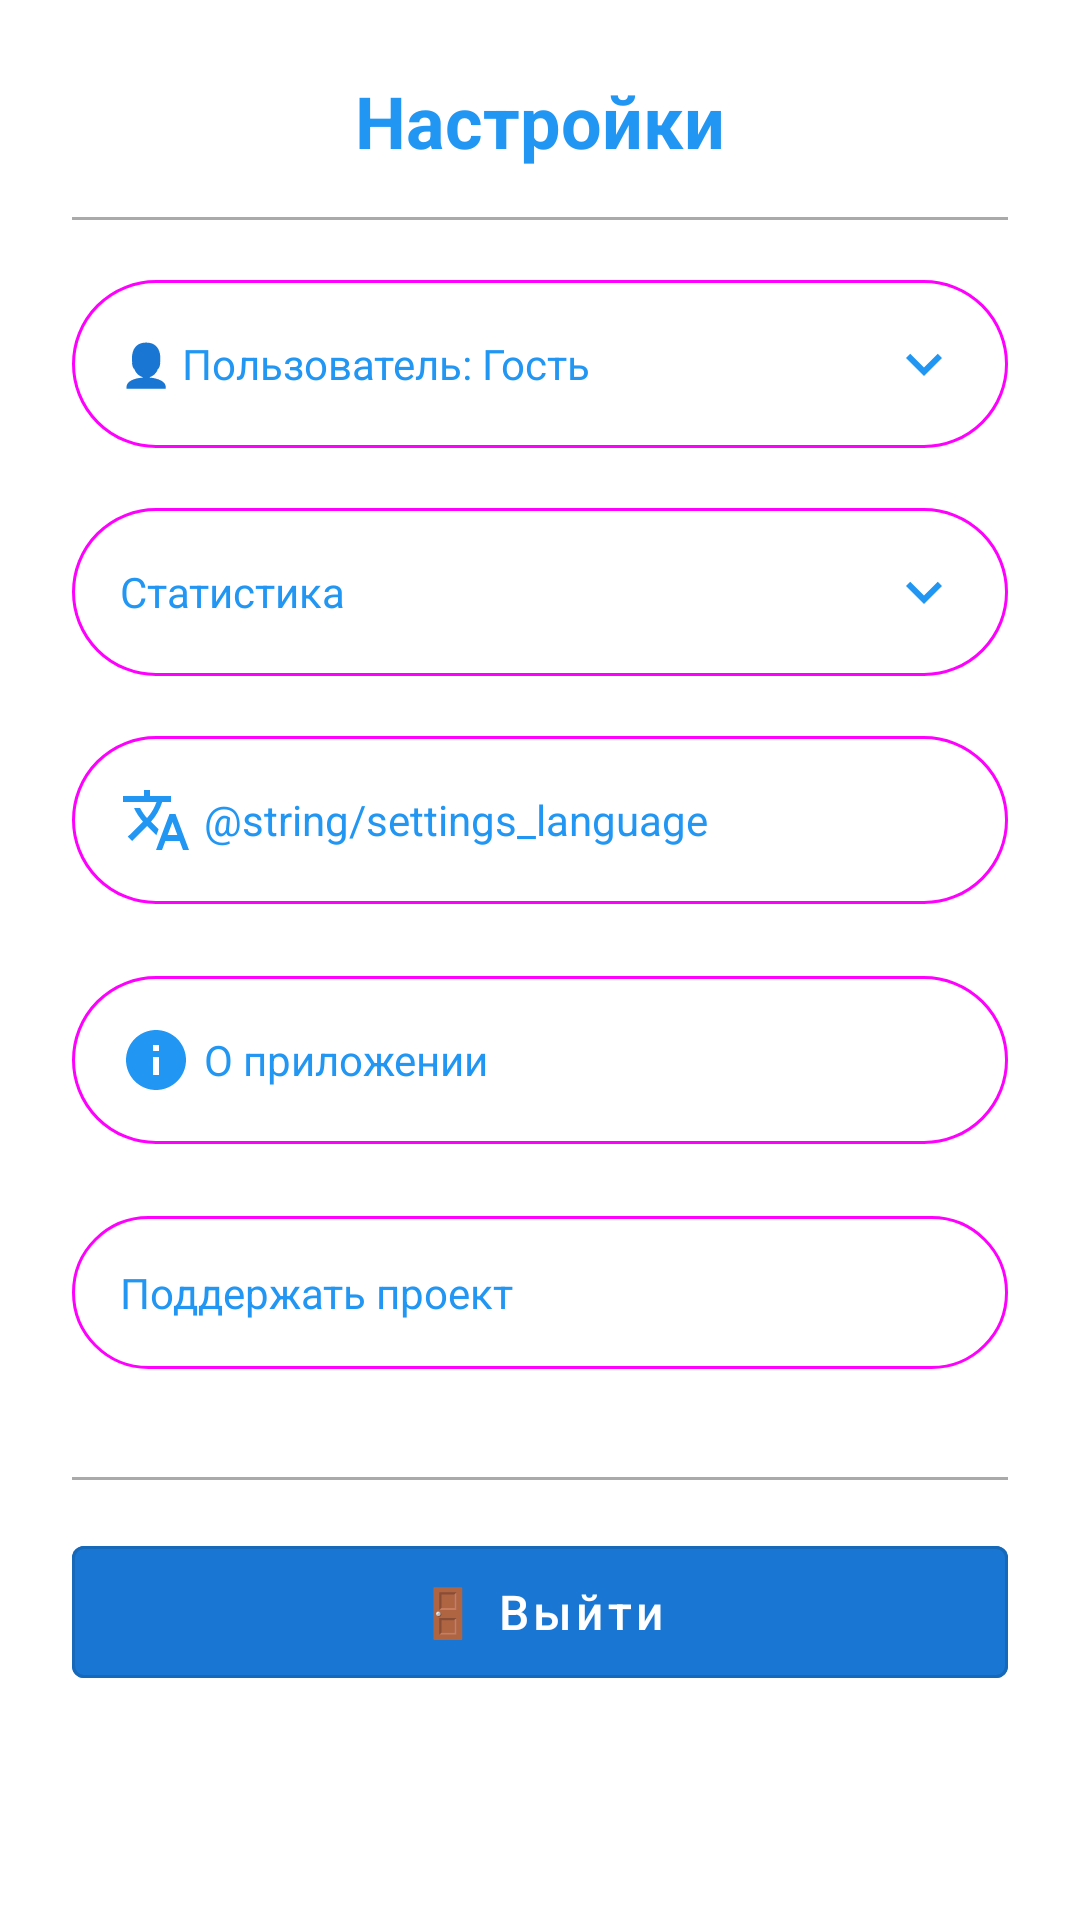

The Android layout XML behind this screen, and the referenced resources:
<!-- AndroidManifest.xml: application theme Theme.BottleGame -->
<!-- res/layout/dialog_settings.xml -->
<?xml version="1.0" encoding="utf-8"?>
<ScrollView xmlns:android="http://schemas.android.com/apk/res/android"
    xmlns:app="http://schemas.android.com/apk/res-auto"
    android:layout_width="match_parent"
    android:layout_height="wrap_content"
    android:fillViewport="true"
    android:maxHeight="600dp">

    <LinearLayout
        android:layout_width="match_parent"
        android:layout_height="wrap_content"
        android:orientation="vertical"
        android:padding="24dp"
        android:background="@drawable/bg_settings_semi_transparent">

        
        <TextView
            android:layout_width="match_parent"
            android:layout_height="wrap_content"
            android:layout_marginBottom="16dp"
            android:gravity="center"
            android:text="@string/settings_title"
            android:textColor="@color/primary"
            android:textSize="24sp"
            android:textStyle="bold" />

        <View
            android:layout_width="match_parent"
            android:layout_height="1dp"
            android:layout_marginBottom="16dp"
            android:background="@android:color/darker_gray" />

        
        <com.google.android.material.button.MaterialButton
            android:id="@+id/btnUserInfo"
            style="@style/Widget.Material3.Button.OutlinedButton"
            android:layout_width="match_parent"
            android:layout_height="wrap_content"
            android:layout_marginBottom="12dp"
            android:gravity="start|center_vertical"
            android:padding="16dp"
            android:text="@string/settings_user_guest"
            android:textAllCaps="false"
            android:textSize="14sp"
            app:icon="@drawable/ic_expand_more"
            app:iconGravity="end"
            app:iconTint="@color/primary" />

        
        <LinearLayout
            android:id="@+id/layoutUserDetails"
            android:layout_width="match_parent"
            android:layout_height="wrap_content"
            android:layout_marginBottom="16dp"
            android:background="@drawable/bg_settings_item"
            android:orientation="vertical"
            android:padding="16dp"
            android:visibility="gone">

            <TextView
                android:id="@+id/tvUserInfoDetail"
                android:layout_width="match_parent"
                android:layout_height="wrap_content"
                android:paddingVertical="4dp"
                android:text="@string/settings_user_guest_name"
                android:textColor="@android:color/black"
                android:textSize="14sp" />

            <TextView
                android:id="@+id/tvUserAge"
                android:layout_width="match_parent"
                android:layout_height="wrap_content"
                android:paddingVertical="4dp"
                android:text="@string/settings_user_guest_age"
                android:textColor="@android:color/black"
                android:textSize="14sp" />

            <TextView
                android:id="@+id/tvUserModeDetail"
                android:layout_width="match_parent"
                android:layout_height="wrap_content"
                android:paddingVertical="4dp"
                android:text="@string/settings_user_mode"
                android:textColor="@android:color/black"
                android:textSize="14sp" />

        </LinearLayout>

        
        <com.google.android.material.button.MaterialButton
            android:id="@+id/btnStats"
            style="@style/Widget.Material3.Button.OutlinedButton"
            android:layout_width="match_parent"
            android:layout_height="wrap_content"
            android:layout_marginBottom="12dp"
            android:gravity="start|center_vertical"
            android:padding="16dp"
            android:text="@string/settings_stats_title"
            android:textAllCaps="false"
            android:textSize="14sp"
            app:icon="@drawable/ic_expand_more"
            app:iconGravity="end"
            app:iconTint="@color/primary" />

        
        <LinearLayout
            android:id="@+id/layoutStatsDetails"
            android:layout_width="match_parent"
            android:layout_height="wrap_content"
            android:layout_marginBottom="16dp"
            android:background="@drawable/bg_settings_item"
            android:orientation="vertical"
            android:padding="16dp"
            android:visibility="gone">

            
            <LinearLayout
                android:layout_width="match_parent"
                android:layout_height="wrap_content"
                android:orientation="horizontal"
                android:layout_marginBottom="12dp">

                <TextView
                    android:layout_width="0dp"
                    android:layout_height="wrap_content"
                    android:layout_weight="1"
                    android:text="@string/settings_stats_tasks"
                    android:textColor="@android:color/black"
                    android:textSize="14sp" />

                <TextView
                    android:id="@+id/tvTasksCount"
                    android:layout_width="wrap_content"
                    android:layout_height="wrap_content"
                    android:text="0"
                    android:textColor="@color/primary"
                    android:textSize="14sp"
                    android:textStyle="bold" />
            </LinearLayout>

            
            <LinearLayout
                android:layout_width="match_parent"
                android:layout_height="wrap_content"
                android:orientation="horizontal"
                android:layout_marginBottom="12dp">

                <TextView
                    android:layout_width="0dp"
                    android:layout_height="wrap_content"
                    android:layout_weight="1"
                    android:text="Прогресс заданий:"
                    android:textColor="@android:color/black"
                    android:textSize="14sp" />

                <TextView
                    android:id="@+id/tvTasksProgress"
                    android:layout_width="wrap_content"
                    android:layout_height="wrap_content"
                    android:text="Осталось 0 из 0"
                    android:textColor="@color/primary"
                    android:textSize="14sp"
                    android:textStyle="bold" />
            </LinearLayout>

            
            <com.google.android.material.button.MaterialButton
                android:id="@+id/btnClearStats"
                style="@style/Widget.Material3.Button.TextButton"
                android:layout_width="match_parent"
                android:layout_height="wrap_content"
                android:text="@string/settings_stats_clear"
                android:textAllCaps="false"
                android:textColor="@color/primary_dark"
                android:textSize="14sp" />

        </LinearLayout>

        
        <com.google.android.material.button.MaterialButton
            android:id="@+id/btnLanguage"
            style="@style/Widget.Material3.Button.OutlinedButton"
            android:layout_width="match_parent"
            android:layout_height="wrap_content"
            android:layout_marginBottom="16dp"
            android:gravity="start|center_vertical"
            android:padding="16dp"
            android:text="@string/settings_language"
            android:textAllCaps="false"
            android:textSize="14sp"
            app:icon="@drawable/ic_language"
            app:iconGravity="textStart"
            app:iconTint="@color/primary" />

        
        <com.google.android.material.button.MaterialButton
            android:id="@+id/btnAbout"
            style="@style/Widget.Material3.Button.OutlinedButton"
            android:layout_width="match_parent"
            android:layout_height="wrap_content"
            android:layout_marginBottom="16dp"
            android:gravity="start|center_vertical"
            android:padding="16dp"
            android:text="@string/settings_about"
            android:textAllCaps="false"
            android:textSize="14sp"
            app:icon="@drawable/ic_info"
            app:iconGravity="textStart" />

        
        <com.google.android.material.button.MaterialButton
            android:id="@+id/btnDonat"
            style="@style/Widget.Material3.Button.OutlinedButton"
            android:layout_width="match_parent"
            android:layout_height="wrap_content"
            android:layout_marginBottom="16dp"
            android:gravity="start|center_vertical"
            android:padding="16dp"
            android:text="@string/donat"
            android:textAllCaps="false"
            android:textSize="14sp" />

        
        <View
            android:layout_width="match_parent"
            android:layout_height="1dp"
            android:layout_marginVertical="16dp"
            android:background="@android:color/darker_gray" />

        
        <com.google.android.material.button.MaterialButton
            android:id="@+id/btnLogout"
            android:layout_width="match_parent"
            android:layout_height="56dp"
            android:layout_gravity="center"
            android:backgroundTint="@color/primary_dark"
            android:text="@string/settings_logout"
            android:textAllCaps="false"
            android:textColor="@android:color/white"
            android:textSize="16sp"
            app:icon="@drawable/ic_logout"
            app:iconGravity="textStart" />

    </LinearLayout>
</ScrollView>
<!-- resources referenced by this layout -->
<resources>
  <color name="primary">#2196F3</color>
  <color name="primary_dark">#1976D2</color>
  <!-- drawable ic_expand_more (drawable) -->
  <vector xmlns:android="http://schemas.android.com/apk/res/android"
      android:width="24dp"
      android:height="24dp"
      android:viewportWidth="24"
      android:viewportHeight="24">
      <path
          android:fillColor="@color/primary"
          android:pathData="M16.59,8.59L12,13.17 7.41,8.59 6,10l6,6 6,-6z" />
  </vector>
  <!-- drawable ic_info (drawable) -->
  <vector xmlns:android="http://schemas.android.com/apk/res/android"
      android:width="24dp"
      android:height="24dp"
      android:viewportWidth="24"
      android:viewportHeight="24">
      <path
          android:fillColor="@color/primary"
          android:pathData="M12,2C6.48,2 2,6.48 2,12s4.48,10 10,10 10,-4.48 10,-10S17.52,2 12,2zm1,15h-2v-6h2v6zm0,-8h-2V7h2v2z" />
  </vector>
  <!-- drawable ic_language (drawable) -->
  <vector xmlns:android="http://schemas.android.com/apk/res/android"
      android:width="24dp"
      android:height="24dp"
      android:viewportWidth="24"
      android:viewportHeight="24">
      <path
          android:fillColor="#FF000000"
          android:pathData="M12.87,15.07l-2.54-2.51l0.03-0.03c1.74-1.94 2.98-4.17 3.71-6.53H17V4h-7V2H8v2H1v1.99h11.17C11.5,7.92 10.44,9.75 9,11.35C8.07,10.32 7.3,9.19 6.69,8h-2c0.73,1.63 1.73,3.17 2.98,4.56l-5.09,5.02L4,19l5-5l3.11,3.11l0.76-2.04M18.5,10h-2L12,22h2l1.12-3h4.75L21,22h2l-4.5-12m-2.62,7l1.62-4.33L19.12,17h-3.24z"/>
  </vector>
  <string name="donat">Поддержать проект</string>
  <string name="settings_about">О приложении</string>
  <string name="settings_language">🌐 Language</string>
  <string name="settings_logout">🚪 Выйти</string>
  <string name="settings_stats_clear">🗑️ Сбросить статистику</string>
  <string name="settings_stats_tasks">Заданий выполнено:</string>
  <string name="settings_stats_title">Статистика</string>
  <string name="settings_title">Настройки</string>
  <string name="settings_user_guest">👤 Пользователь: Гость</string>
  <string name="settings_user_guest_age">Возраст: 0 лет</string>
  <string name="settings_user_guest_name">Имя: Гость</string>
  <string name="settings_user_mode">Режим: %s</string>
  <style name="Theme.BottleGame" parent="Theme.MaterialComponents.DayNight.NoActionBar">
          <item name="colorPrimary">@color/primary</item>
          <item name="colorPrimaryVariant">@color/primary_dark</item>
          <item name="colorOnPrimary">@android:color/white</item>
          <item name="colorSecondary">@color/accent</item>
          <item name="colorSecondaryVariant">@color/accent</item>
          <item name="colorOnSecondary">@android:color/black</item>
          <item name="android:statusBarColor">?attr/colorPrimary</item>
          <item name="materialButtonStyle">@style/Widget.MaterialComponents.Button.OutlinedButton</item>
      </style>
  <color name="accent">#FF4081</color>
</resources>
